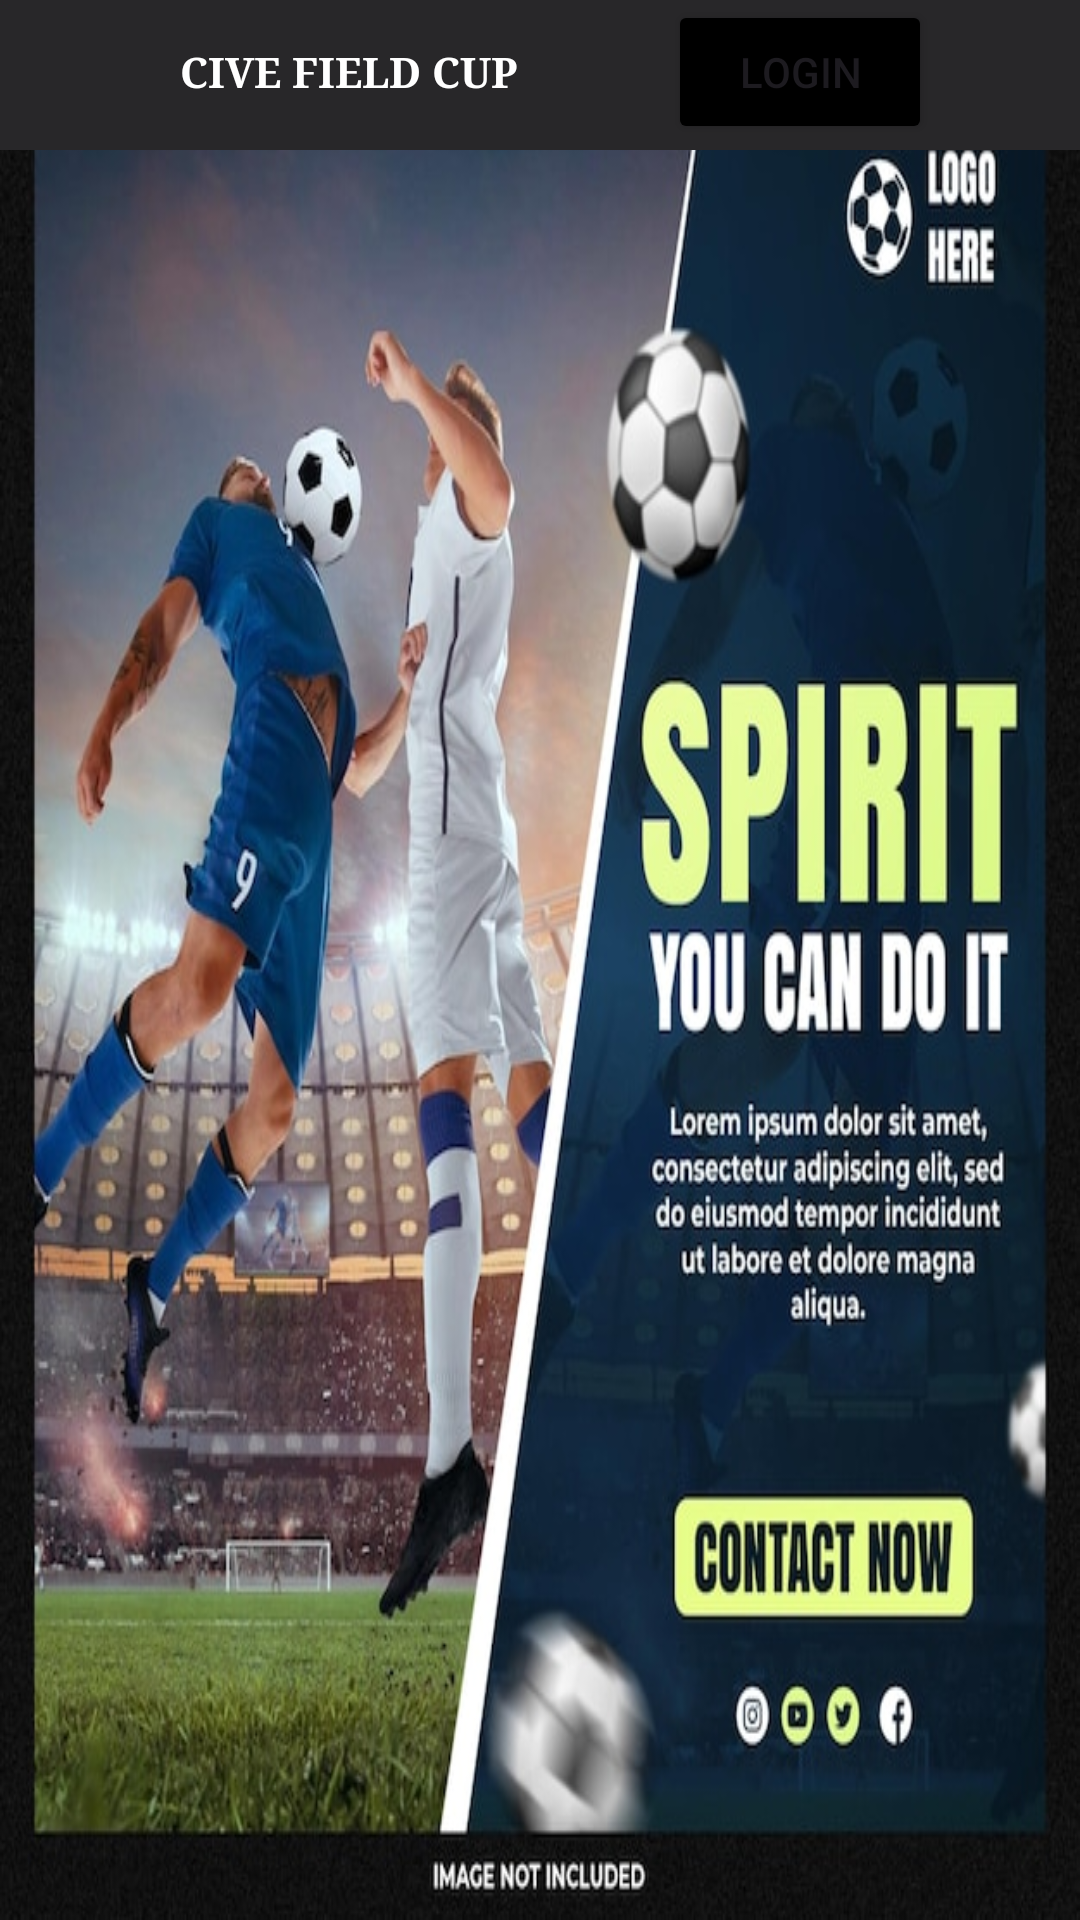

Android layout source for this screen:
<!-- AndroidManifest.xml: application theme Theme.Cive_Field_Cup -->
<!-- res/layout/activity_main.xml -->
<?xml version="1.0" encoding="utf-8"?>
<LinearLayout xmlns:android="http://schemas.android.com/apk/res/android"
    xmlns:app="http://schemas.android.com/apk/res-auto"
    xmlns:tools="http://schemas.android.com/tools"
    android:layout_width="match_parent"
    android:layout_height="match_parent"
    android:background="@drawable/p1"
    android:orientation="vertical"
    tools:context=".MainActivity">

    <LinearLayout
        android:layout_width="match_parent"
        android:layout_height="50dp"
        android:orientation="horizontal"
        android:background="#282729">

        <TextView
            android:layout_width="wrap_content"
            android:layout_height="wrap_content"
            android:textColor="#FFFFFF"
            android:text="CIVE FIELD CUP"
            android:fontFamily="serif"
            android:textStyle="bold"
            android:padding="10sp"
            android:layout_marginStart="50sp"
            tools:ignore="HardcodedText" />

        <Button
            android:id="@+id/sign_up"
            android:layout_width="wrap_content"
            android:layout_height="wrap_content"
            android:text="Login"
            android:drawableRight="@drawable/sgnp"
            android:layout_marginStart="40sp"
            android:backgroundTint="@color/black"
            tools:ignore="HardcodedText,RtlHardcoded" />

    </LinearLayout>

    <FrameLayout
        android:id="@+id/fragment_container"
        android:layout_width="match_parent"
        android:layout_height="match_parent"/>

</LinearLayout>
<!-- resources referenced by this layout -->
<resources>
  <!-- drawable p1: jpg bitmap (drawable, 109044 bytes) -->
  <style name="Theme.Cive_Field_Cup" parent="Base.Theme.Cive_Field_Cup" />
  <style name="Base.Theme.Cive_Field_Cup" parent="Theme.Material3.DayNight.NoActionBar">
          
          
      </style>
  <!-- not gathered from this repository: default colours our renderer supplied (Android Studio template values) -->
  <color name="black">#FF000000</color>
</resources>
